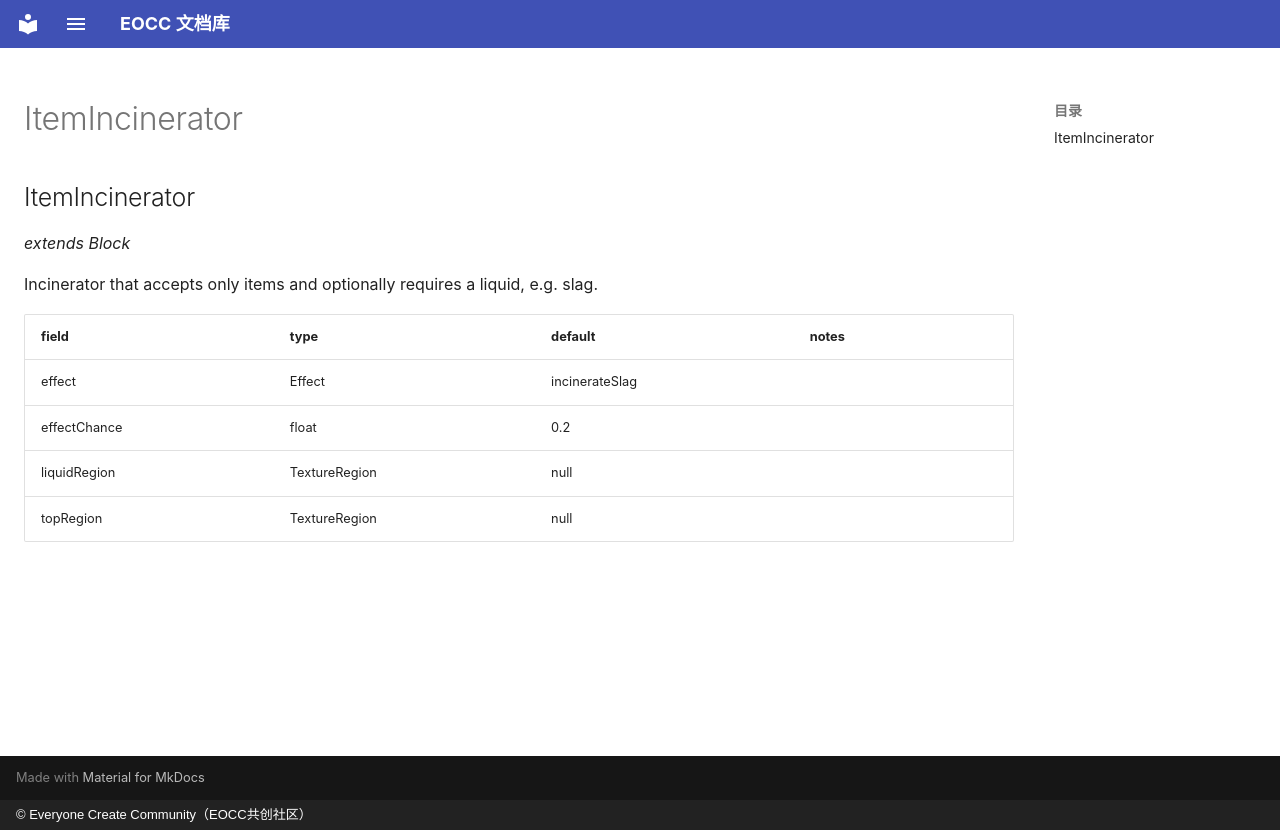

repository: eoccc/eoccc.github.io · page: wiki/mindustry/en/Modding%20Classes/ItemIncinerator/index.html · generator: mkdocs · copyright: © Everyone Create Community（EOCC共创社区）

# ItemIncinerator

## ItemIncinerator

*extends Block*

Incinerator that accepts only items and optionally requires a liquid, e.g. slag.

| field | type | default | notes |
|---|---|---|---|
| effect | Effect | incinerateSlag |  |
| effectChance | float | 0.2 |  |
| liquidRegion | TextureRegion | null |  |
| topRegion | TextureRegion | null |  |
